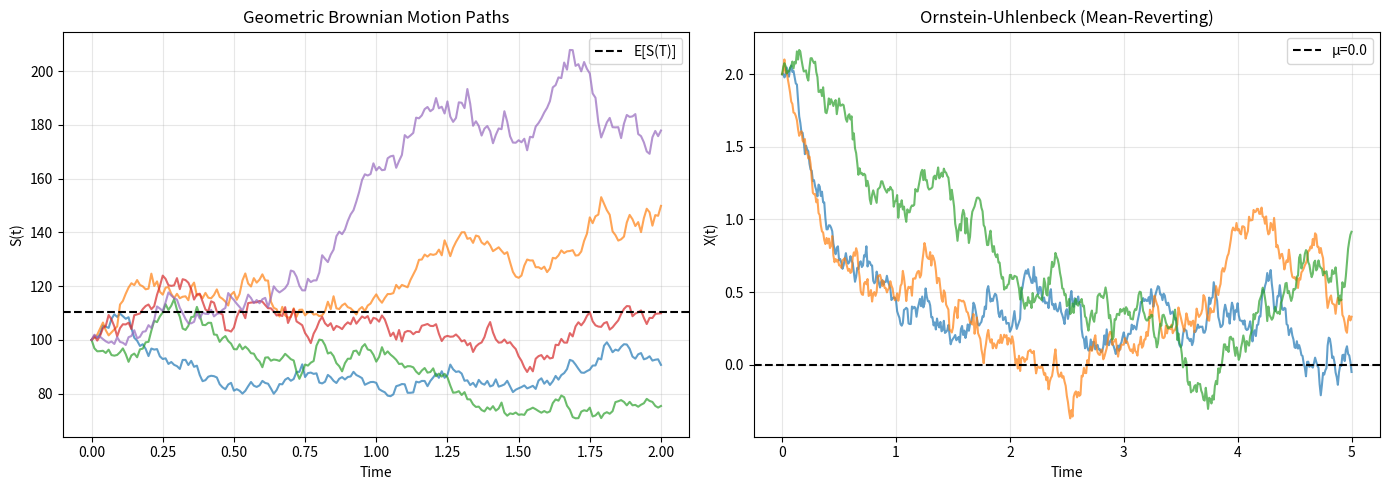

The script that saved this image: (Note: this script raises an exception after producing the figure.)
import numpy as np
import matplotlib.pyplot as plt

def euler_maruyama(drift, diffusion, x0, T=1.0, dt=0.001):
    n_steps = int(T / dt)
    t = np.linspace(0, T, n_steps + 1)
    X = np.zeros(n_steps + 1)
    X[0] = x0
    for i in range(n_steps):
        dW = np.sqrt(dt) * np.random.randn()
        X[i + 1] = X[i] + drift(X[i], t[i]) * dt + diffusion(X[i], t[i]) * dW
    return t, X

def langevin_sampling(grad_U, x0, beta=1.0, T=10.0, dt=0.01):
    drift = lambda x, t: -grad_U(x)
    diff = lambda x, t: np.sqrt(2 / beta)
    n_steps = int(T / dt)
    t = np.linspace(0, T, n_steps + 1)
    X = np.zeros(n_steps + 1)
    X[0] = x0
    for i in range(n_steps):
        dW = np.sqrt(dt) * np.random.randn()
        X[i + 1] = X[i] + drift(X[i], t[i]) * dt + diff(X[i], t[i]) * dW
    return t, X

def main():
    print("=" * 60)
    print("STOCHASTIC DIFFERENTIAL EQUATIONS")
    print("=" * 60)

    print("\n--- Geometric Brownian Motion ---")
    np.random.seed(42)
    mu, sigma = 0.05, 0.2
    drift = lambda S, t: mu * S
    diffusion = lambda S, t: sigma * S
    t, S = euler_maruyama(drift, diffusion, 100.0, T=2.0, dt=0.001)
    expected = 100 * np.exp(mu * t[-1])
    print(f"  S(0) = 100, S(T) = {S[-1]:.2f}, E[S(T)] = {expected:.2f}")

    n_paths = 1000
    s_final = np.zeros(n_paths)
    for i in range(n_paths):
        _, Si = euler_maruyama(drift, diffusion, 100.0, T=2.0, dt=0.01)
        s_final[i] = Si[-1]
    print(f"  Mean over {n_paths} paths: {s_final.mean():.2f} (expected: {expected:.2f})")
    print(f"  Std over {n_paths} paths:  {s_final.std():.2f}")

    print(f"\n--- Ornstein-Uhlenbeck Process (Mean-Reverting) ---")
    theta, mu_ou, sigma_ou = 1.0, 0.0, 0.5
    drift_ou = lambda x, t: theta * (mu_ou - x)
    diff_ou = lambda x, t: sigma_ou
    t_ou, X_ou = euler_maruyama(drift_ou, diff_ou, 2.0, T=5.0)
    print(f"  X(0) = 2.0, X(T) = {X_ou[-1]:.4f} (mean-reverting to μ={mu_ou})")

    print(f"\n--- Langevin Dynamics (Sampling) ---")
    U = lambda x: x**4 / 4 - x**2 / 2  # Double well potential
    grad_U = lambda x: x**3 - x

    n_paths_ln = 200
    all_samples = []
    for _ in range(n_paths_ln):
        _, X_ln = langevin_sampling(grad_U, -1.5, beta=5.0, T=20.0, dt=0.01)
        all_samples.append(X_ln[-500:])
    all_samples = np.array(all_samples).flatten()
    print(f"  Langevin samples mean: {all_samples.mean():.4f}")
    print(f"  Langevin samples std:  {all_samples.std():.4f}")
    print(f"  Sampling from exp(-βU(x)) with double-well potential")

    print(f"\n--- SDE Discretization Error ---")
    for dt_test in [0.1, 0.01, 0.001]:
        _, S_dt = euler_maruyama(drift, diffusion, 100.0, T=1.0, dt=dt_test)
        err = abs(S_dt[-1] - 100 * np.exp((mu - sigma**2/2) * 1.0 + sigma * np.random.randn() * np.sqrt(1.0)))
        print(f"  dt={dt_test:.3f}: one path final value = {S_dt[-1]:.2f}")

    fig, axes = plt.subplots(1, 2, figsize=(14, 5))
    np.random.seed(42)
    for i in range(5):
        _, Si = euler_maruyama(drift, diffusion, 100.0, T=2.0, dt=0.01)
        axes[0].plot(_, Si, alpha=0.7)
    axes[0].axhline(100 * np.exp(mu * 2), color='k', linestyle='--', label='E[S(T)]')
    axes[0].set_xlabel('Time'); axes[0].set_ylabel('S(t)')
    axes[0].set_title('Geometric Brownian Motion Paths')
    axes[0].legend(); axes[0].grid(True, alpha=0.3)

    np.random.seed(42)
    for i in range(3):
        _, X_ou_i = euler_maruyama(drift_ou, diff_ou, 2.0, T=5.0, dt=0.01)
        axes[1].plot(_, X_ou_i, alpha=0.7)
    axes[1].axhline(mu_ou, color='k', linestyle='--', label=f'μ={mu_ou}')
    axes[1].set_xlabel('Time'); axes[1].set_ylabel('X(t)')
    axes[1].set_title('Ornstein-Uhlenbeck (Mean-Reverting)')
    axes[1].legend(); axes[1].grid(True, alpha=0.3)
    plt.tight_layout()
    plt.savefig('../../assets/phase02/26_sdes.png', dpi=100)
    print(f"\nPlot saved to /tmp/26_sdes.png")

if __name__ == "__main__":
    main()
